The GitHub repository YASWINKUMAR02/EyeDiseaseNet contains a labelled image folder "preprocessed_dr_dataset" with 4 categories: mild, moderate, proliferate DR, severe. Examples follow, each with its label.

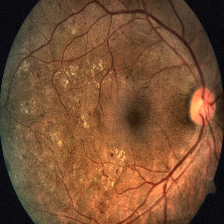
Label: severe

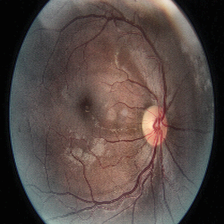
Label: moderate

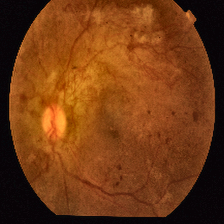
Label: proliferate DR

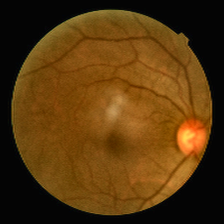
Label: mild

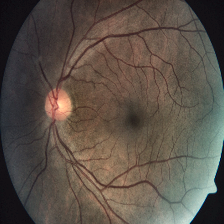
Label: severe

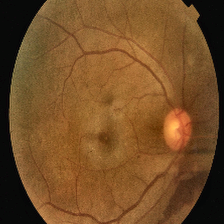
Label: proliferate DR
